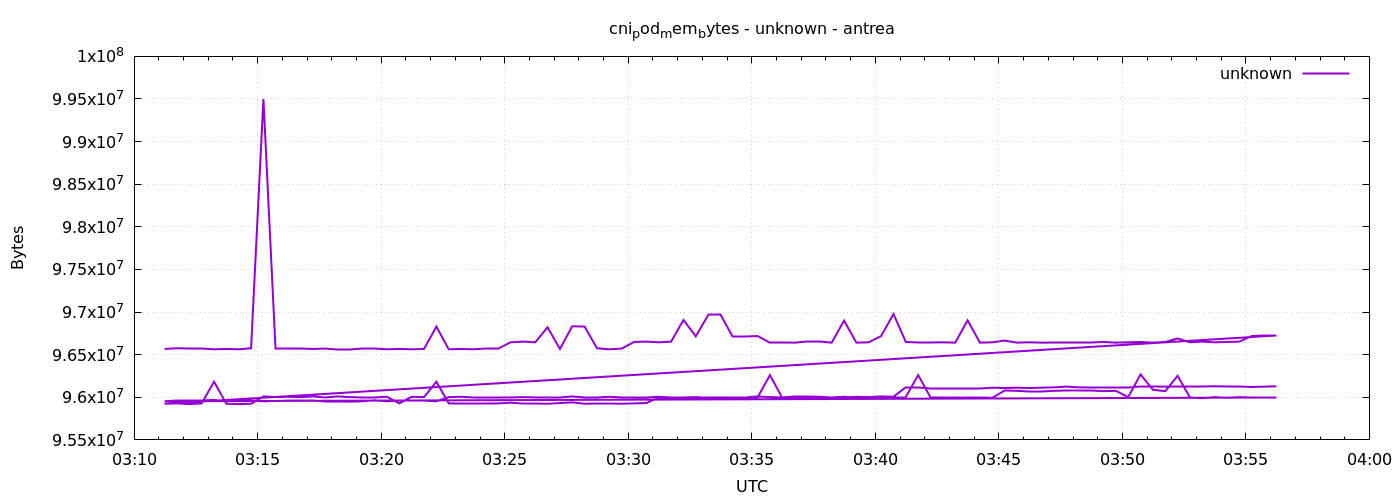

The file beside this chart, header and first rows:
1777950674	96567296
1777950704	96575488
1777950734	96571392
1777950764	96571392
1777950794	96563200
1777950824	96567296
1777950854	96563200
1777950884	96575488
1777950914	99500032
1777950944	96575488
1777950974	96575488
1777951004	96575488
1777951034	96567296
1777951064	96571392
1777951094	96563200
1777951124	96563200
1777951154	96567296
1777951184	96567296
1777951214	96563200
1777951244	96567296
1777951274	96563200
1777951304	96567296
1777951334	96829440
1777951364	96563200
1777951394	96567296
1777951424	96563200
1777951454	96567296
1777951484	96567296
1777951514	96645120
1777951544	96653312
1777951574	96645120
1777951604	96821248
1777951634	96567296
1777951664	96833536
1777951694	96829440
1777951724	96575488
1777951754	96563200
1777951784	96571392
1777951814	96649216
1777951844	96653312
1777951874	96645120
1777951904	96653312
1777951934	96907264
1777951964	96714752
1777951994	96972800
1777952024	96972800
1777952054	96714752
1777952084	96714752
1777952114	96718848
1777952144	96645120
1777952174	96645120
1777952204	96641024
1777952234	96649216
1777952264	96649216
1777952294	96641024
1777952324	96899072
1777952354	96641024
1777952384	96645120
1777952414	96718848
1777952444	96976896
1777952474	96649216
... 212 more rows
